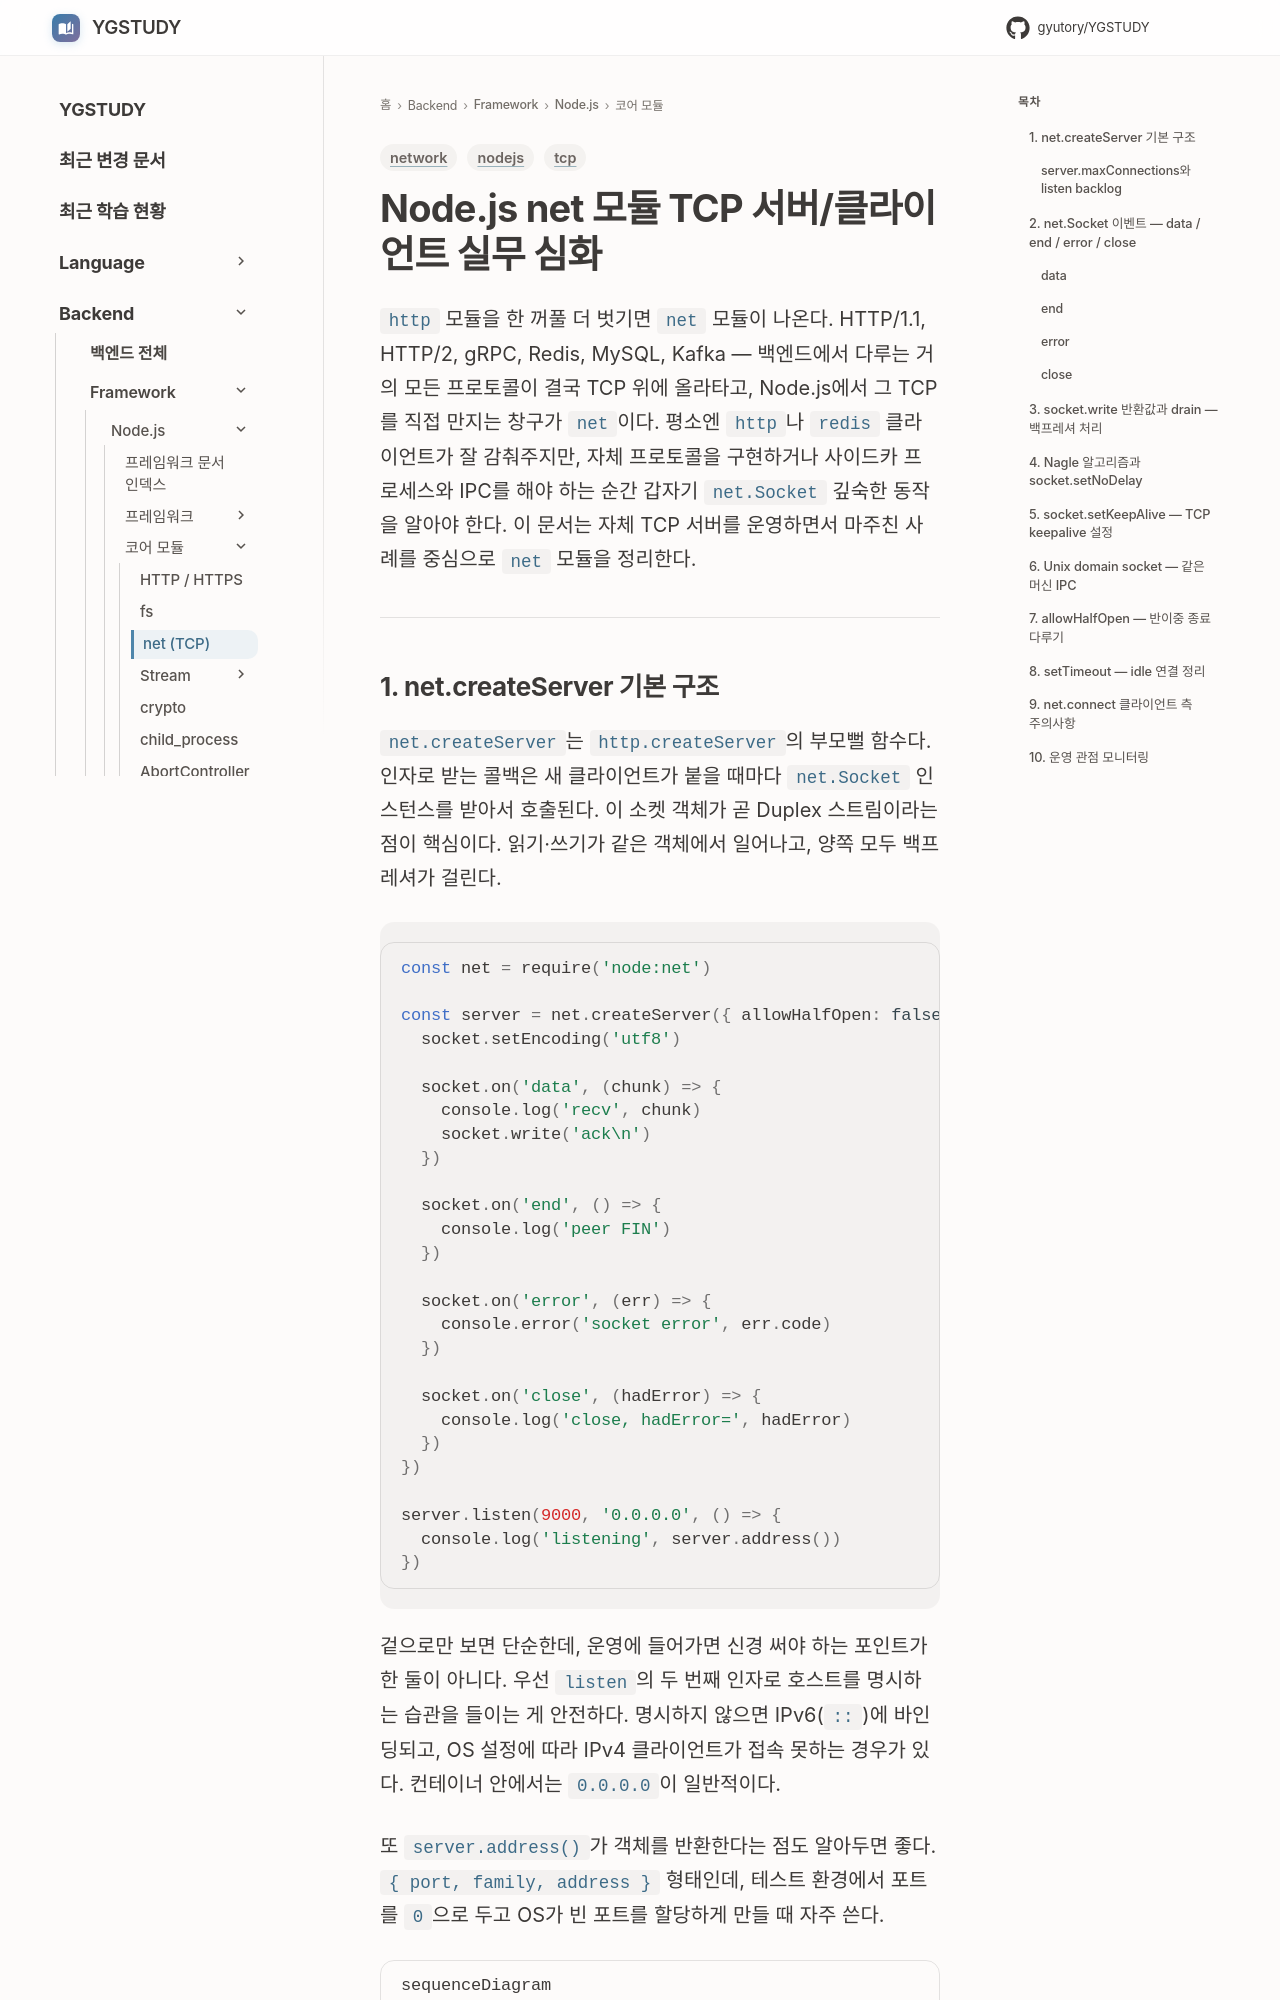

repository: GYUTORY/YGSTUDY · page: Framework/Node/Net_Module/index.html · generator: mkdocs

---
title: Node.js net 모듈 TCP 서버/클라이언트 실무 심화
tags: [nodejs, tcp, network]
updated: 2026-06-06
---

# Node.js net 모듈 TCP 서버/클라이언트 실무 심화

`http` 모듈을 한 꺼풀 더 벗기면 `net` 모듈이 나온다. HTTP/1.1, HTTP/2, gRPC, Redis, MySQL, Kafka — 백엔드에서 다루는 거의 모든 프로토콜이 결국 TCP 위에 올라타고, Node.js에서 그 TCP를 직접 만지는 창구가 `net`이다. 평소엔 `http`나 `redis` 클라이언트가 잘 감춰주지만, 자체 프로토콜을 구현하거나 사이드카 프로세스와 IPC를 해야 하는 순간 갑자기 `net.Socket` 깊숙한 동작을 알아야 한다. 이 문서는 자체 TCP 서버를 운영하면서 마주친 사례를 중심으로 `net` 모듈을 정리한다.

---
